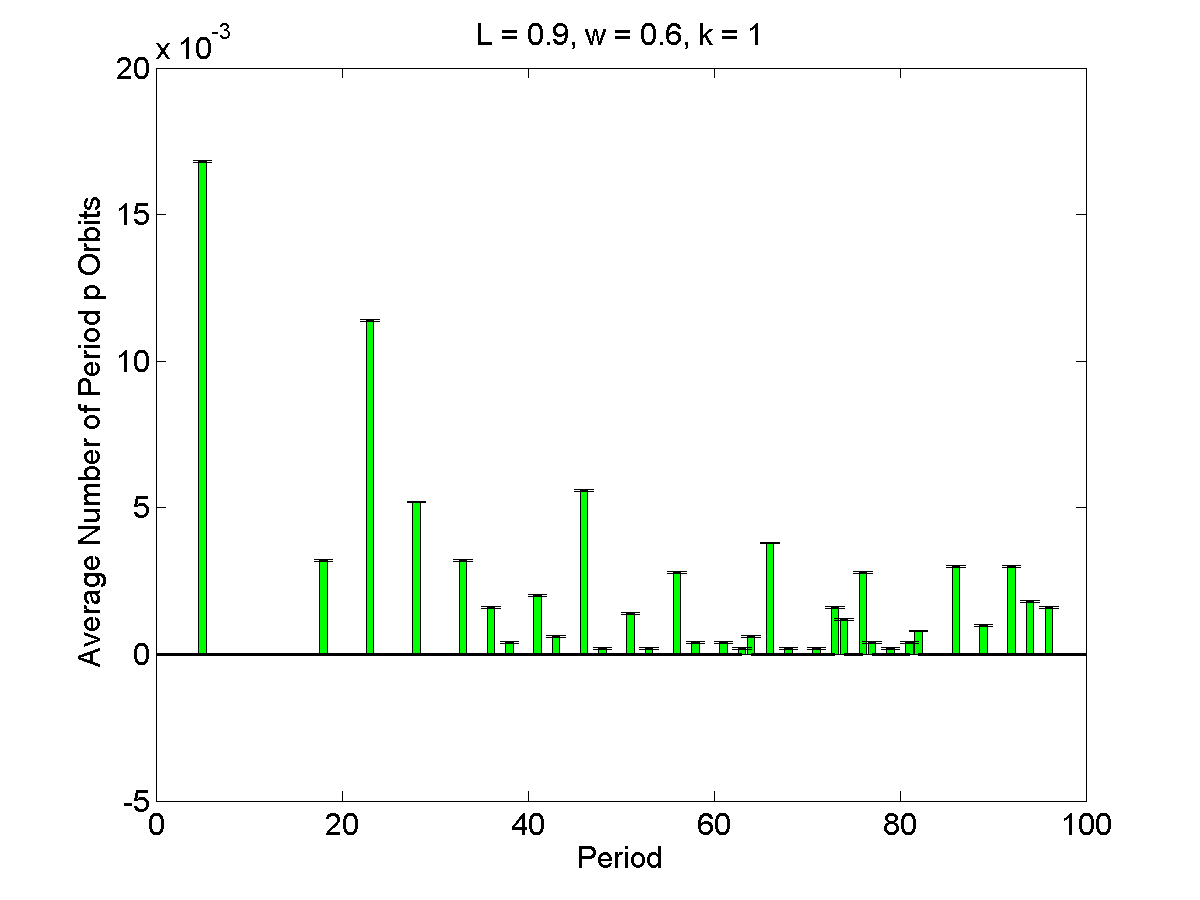

The data file committed next to this chart (first rows):
1, 0, 3.1778e-05
2, 0, 3.1778e-05
3, 0, 3.1778e-05
4, 0, 3.1778e-05
5, 0.0168, 3.1778e-05
6, 0, 3.1778e-05
7, 0, 3.1778e-05
8, 0, 3.1778e-05
9, 0, 3.1778e-05
10, 0, 3.1778e-05
11, 0, 3.1778e-05
12, 0, 3.1778e-05
13, 0, 3.1778e-05
14, 0, 3.1778e-05
15, 0, 3.1778e-05
16, 0, 3.1778e-05
17, 0, 3.1778e-05
18, 0.0032, 3.1778e-05
19, 0, 3.1778e-05
20, 0, 3.1778e-05
21, 0, 3.1778e-05
22, 0, 3.1778e-05
23, 0.0114, 3.1778e-05
24, 0, 3.1778e-05
25, 0, 3.1778e-05
26, 0, 3.1778e-05
27, 0, 3.1778e-05
28, 0.0052, 3.1778e-05
29, 0, 3.1778e-05
30, 0, 3.1778e-05
31, 0, 3.1778e-05
32, 0, 3.1778e-05
33, 0.0032, 3.1778e-05
34, 0, 3.1778e-05
35, 0, 3.1778e-05
36, 0.0016, 3.1778e-05
37, 0, 3.1778e-05
38, 0.0004, 3.1778e-05
39, 0, 3.1778e-05
40, 0, 3.1778e-05
41, 0.002, 3.1778e-05
42, 0, 3.1778e-05
43, 0.0006, 3.1778e-05
44, 0, 3.1778e-05
45, 0, 3.1778e-05
46, 0.0056, 3.1778e-05
47, 0, 3.1778e-05
48, 0.0002, 3.1778e-05
49, 0, 3.1778e-05
50, 0, 3.1778e-05
51, 0.0014, 3.1778e-05
52, 0, 3.1778e-05
53, 0.0002, 3.1778e-05
54, 0, 3.1778e-05
55, 0, 3.1778e-05
56, 0.0028, 3.1778e-05
57, 0, 3.1778e-05
58, 0.0004, 3.1778e-05
59, 0, 3.1778e-05
60, 0, 3.1778e-05
61, 0.0004, 3.1778e-05
... 39 more rows
